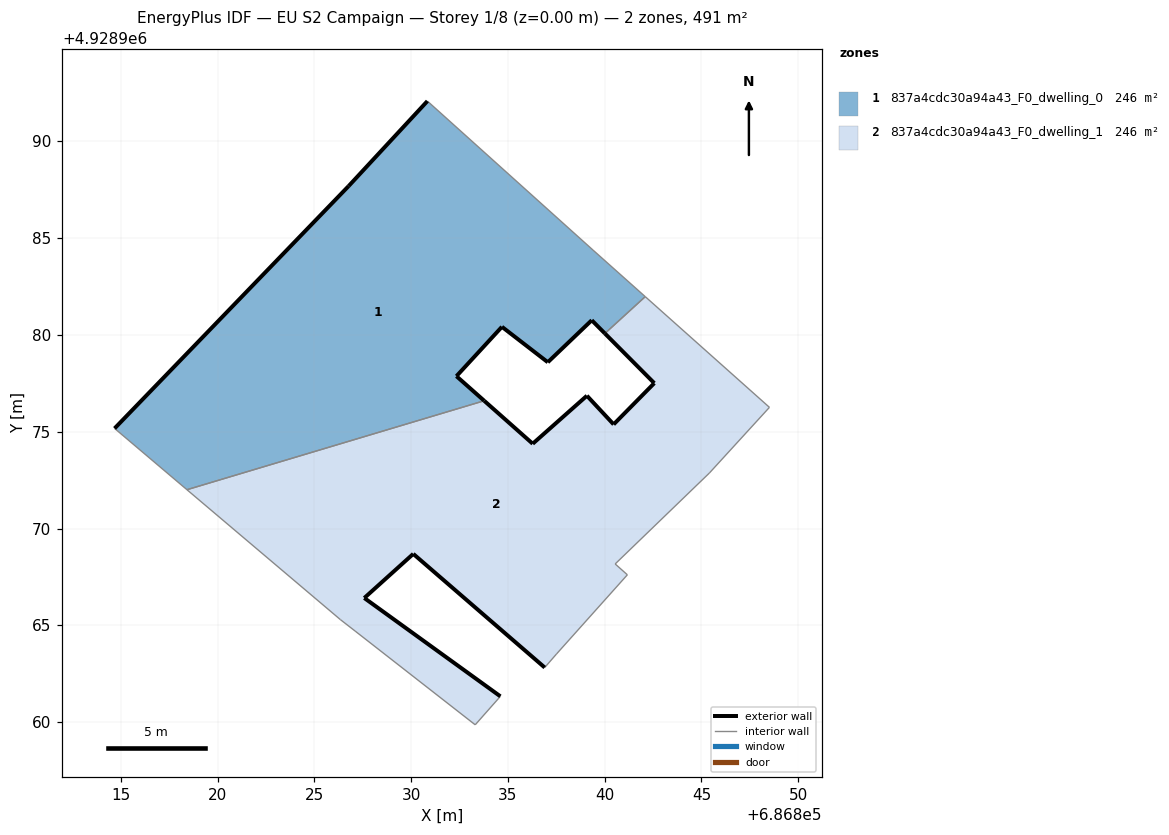
=== STOREY PLAN SPEC (per zone: floor XY polygon, exterior-wall plan segments, windows/doors) ===
zone 1: 837a4cdc30a94a43_F0_dwelling_0  (245.5 m²)
  floor: (686837.06, 4928978.59) (686839.33, 4928980.76) (686840.01, 4928980.08) (686842.09, 4928981.98) (686839.40, 4928984.38) (686830.84, 4928992.08) (686826.77, 4928987.69) (686814.68, 4928975.17) (686818.42, 4928972.01) (686833.78, 4928976.60) (686832.34, 4928977.87) (686834.69, 4928980.42)
  exterior wall: (686840.01, 4928980.08) – (686839.33, 4928980.76)  [1.0 m]
  exterior wall: (686839.33, 4928980.76) – (686837.06, 4928978.59)  [3.1 m]
  exterior wall: (686837.06, 4928978.59) – (686834.69, 4928980.42)  [3.0 m]
  exterior wall: (686834.69, 4928980.42) – (686832.34, 4928977.87)  [3.5 m]
  exterior wall: (686832.34, 4928977.87) – (686833.78, 4928976.60)  [1.9 m]
  exterior wall: (686814.68, 4928975.17) – (686826.77, 4928987.69)  [17.4 m]
  exterior wall: (686826.77, 4928987.69) – (686830.84, 4928992.08)  [6.0 m]
  interior walls: 5
zone 2: 837a4cdc30a94a43_F0_dwelling_1  (245.5 m²)
  floor: (686841.17, 4928967.61) (686840.54, 4928968.17) (686845.41, 4928972.87) (686848.51, 4928976.26) (686842.09, 4928981.98) (686840.01, 4928980.08) (686842.56, 4928977.51) (686840.46, 4928975.38) (686839.08, 4928976.86) (686836.28, 4928974.38) (686833.78, 4928976.60) (686818.42, 4928972.01) (686826.35, 4928965.29) (686827.11, 4928964.70) (686833.31, 4928959.86) (686834.61, 4928961.33) (686827.58, 4928966.41) (686830.11, 4928968.69) (686836.90, 4928962.82) (686837.51, 4928963.52)
  exterior wall: (686836.90, 4928962.82) – (686830.11, 4928968.69)  [9.0 m]
  exterior wall: (686830.11, 4928968.69) – (686827.58, 4928966.41)  [3.4 m]
  exterior wall: (686827.58, 4928966.41) – (686834.61, 4928961.33)  [8.7 m]
  exterior wall: (686833.78, 4928976.60) – (686836.28, 4928974.38)  [3.3 m]
  exterior wall: (686836.28, 4928974.38) – (686839.08, 4928976.86)  [3.7 m]
  exterior wall: (686839.08, 4928976.86) – (686840.46, 4928975.38)  [2.0 m]
  exterior wall: (686840.46, 4928975.38) – (686842.56, 4928977.51)  [3.0 m]
  exterior wall: (686842.56, 4928977.51) – (686840.01, 4928980.08)  [3.6 m]
  interior walls: 12

=== DERIVED (storey summary) ===
Building: EU S2 Campaign
Storey: 1 of 8  (floor level z = 0.00 m)
Storey gross floor area: 491.1 m²
Zones on this storey: 2
  - 837a4cdc30a94a43_F0_dwelling_0: floor 245.5 m²; exterior wall 35.9 m (107.6 m²); WWR 0.0%
  - 837a4cdc30a94a43_F0_dwelling_1: floor 245.5 m²; exterior wall 36.8 m (110.3 m²); WWR 0.0%
Zone adjacency (shared interzone walls):
  - 837a4cdc30a94a43_F0_dwelling_0 ↔ 837a4cdc30a94a43_F0_dwelling_1